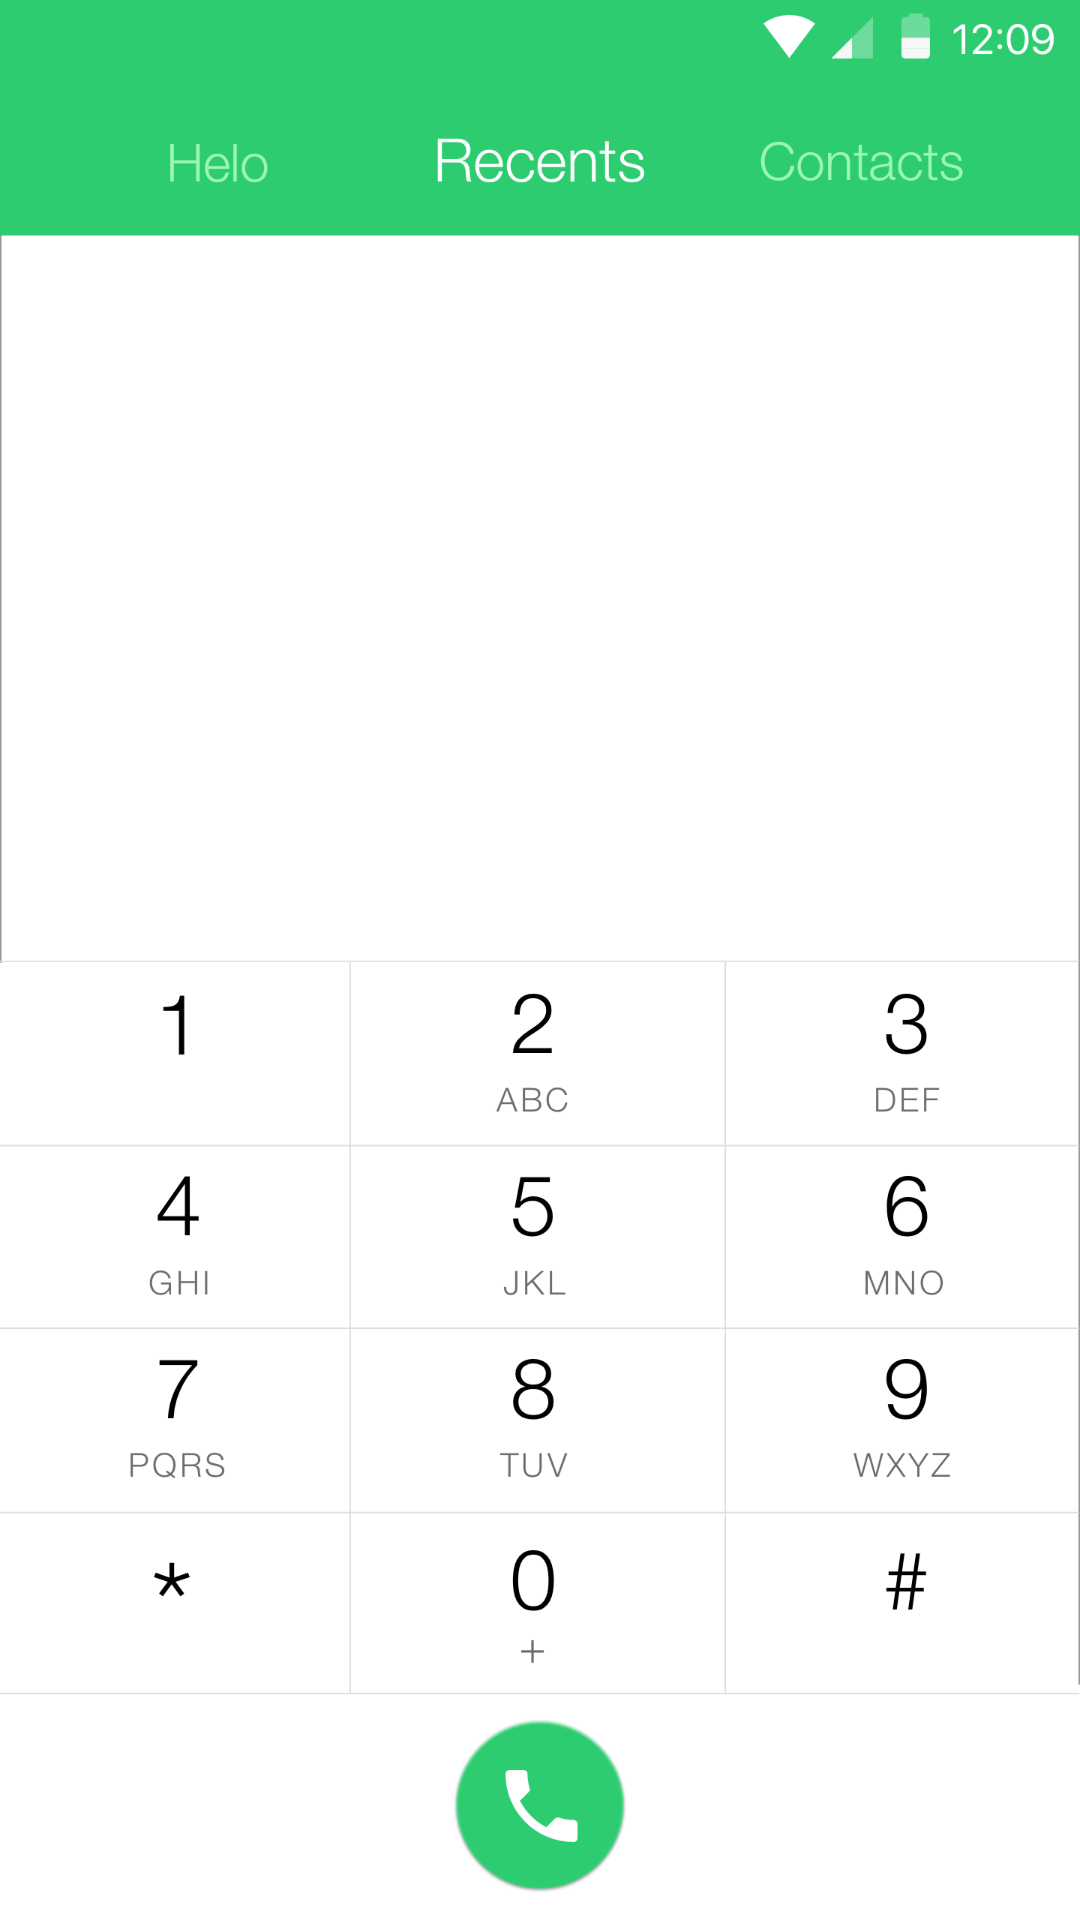

Here is an Android app screen rendered from its layout file. Give the layout XML and the strings, colors and styles it references.
<!-- AndroidManifest.xml: application theme AppTheme -->
<!-- res/layout/activity_call.xml -->
<?xml version="1.0" encoding="utf-8"?>
<androidx.constraintlayout.widget.ConstraintLayout xmlns:android="http://schemas.android.com/apk/res/android"
    xmlns:app="http://schemas.android.com/apk/res-auto"
    xmlns:tools="http://schemas.android.com/tools"
    android:layout_width="match_parent"
    android:layout_height="match_parent"
    tools:context=".Callactivity">

    <ImageView
        android:layout_width="match_parent"
        android:layout_height="match_parent"
        android:src="@drawable/calui" />

</androidx.constraintlayout.widget.ConstraintLayout>
<!-- resources referenced by this layout -->
<resources>
  <!-- drawable calui: png bitmap (drawable, 163417 bytes) -->
  <style name="AppTheme" parent="Theme.AppCompat.Light.NoActionBar">
          
          <item name="colorPrimary">@color/colorPrimary</item>
          <item name="colorPrimaryDark">#424242</item>
          <item name="colorAccent">@color/colorAccent</item>
      </style>
  <!-- not gathered from this repository: default colours our renderer supplied (Android Studio template values) -->
  <color name="colorPrimary">#FF6200EE</color>
  <color name="colorAccent">#FF03DAC5</color>
</resources>
